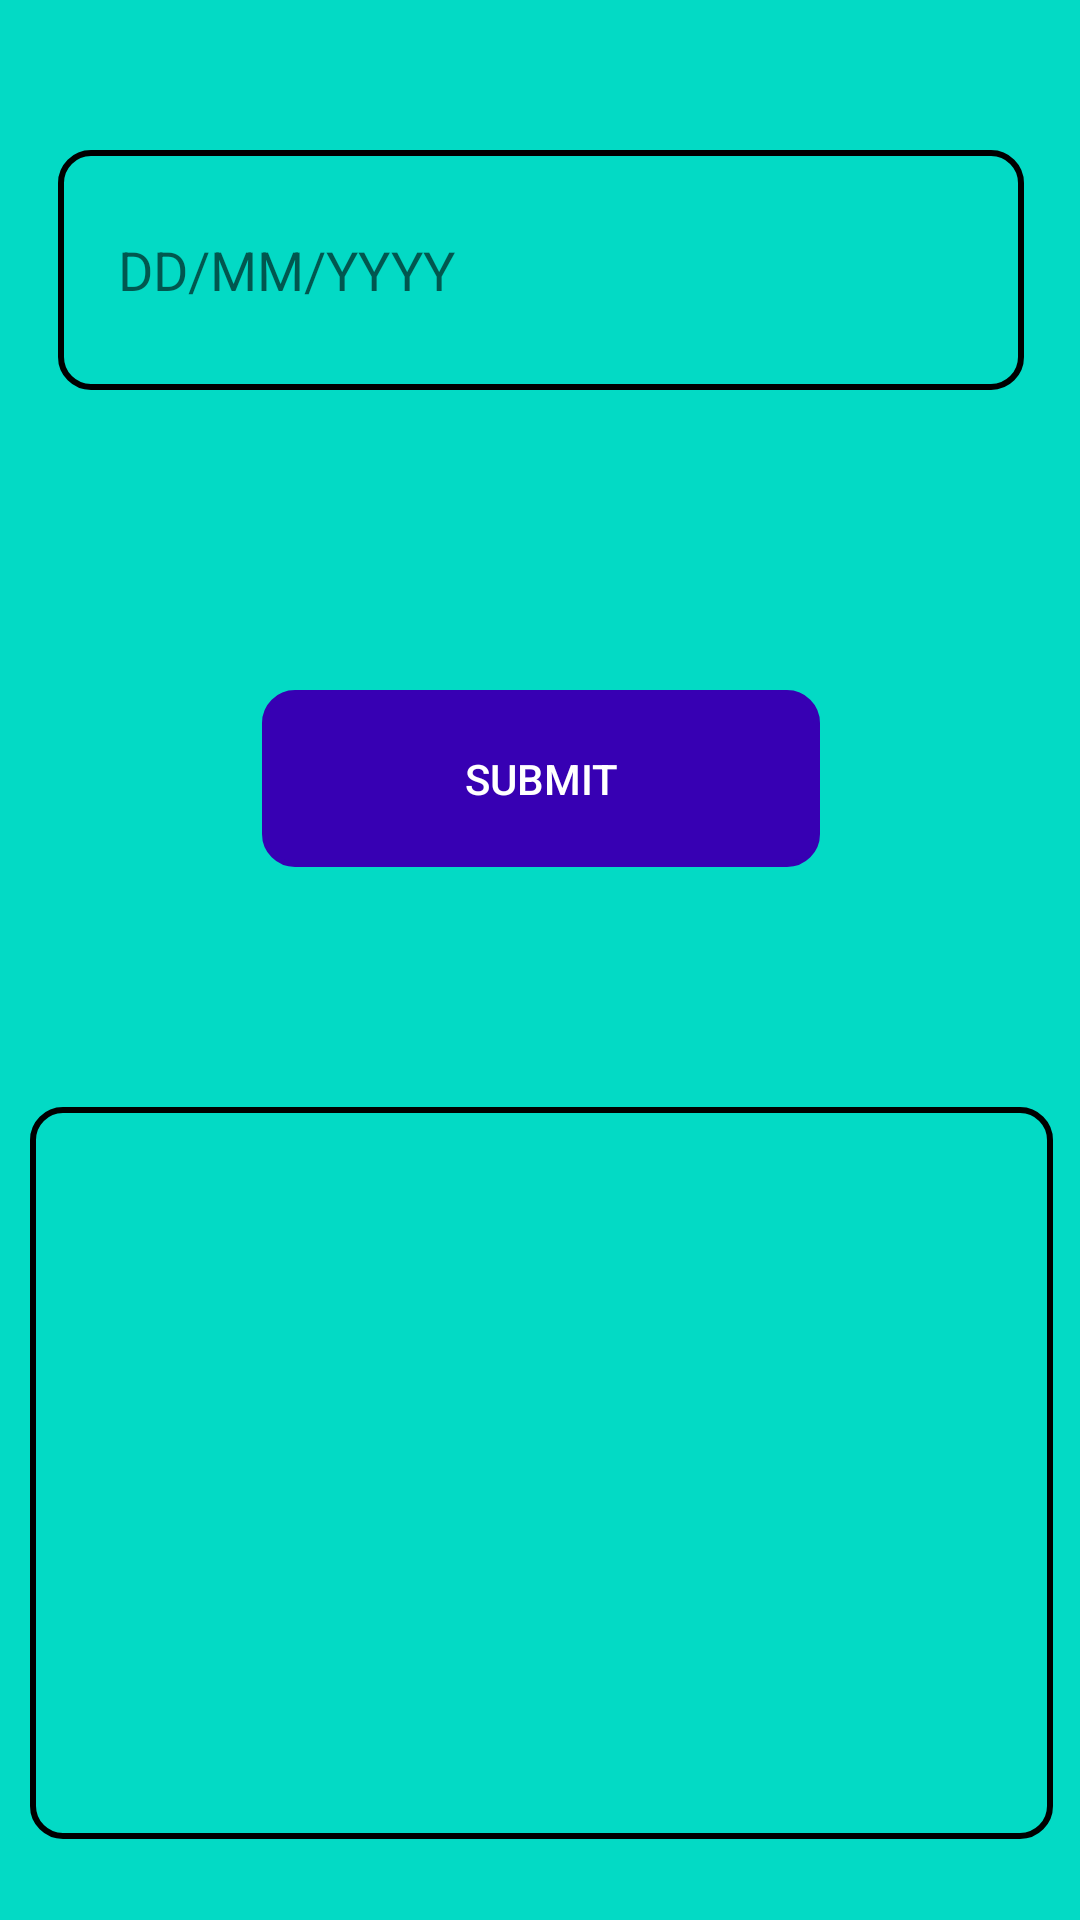

Here is an Android app screen rendered from its layout file. Give the layout XML and the strings, colors and styles it references.
<!-- AndroidManifest.xml: application theme Theme.CountAge -->
<!-- res/layout/activity_main.xml -->
<?xml version="1.0" encoding="utf-8"?>
<android.support.constraint.ConstraintLayout xmlns:android="http://schemas.android.com/apk/res/android"
    xmlns:app="http://schemas.android.com/apk/res-auto"
    xmlns:tools="http://schemas.android.com/tools"
    android:layout_width="match_parent"
    android:layout_height="match_parent"
    android:background="@color/teal_200"
    android:orientation="vertical"
    tools:context=".MainActivity">


    <LinearLayout
        android:layout_width="415dp"

        android:layout_height="741dp"
        android:orientation="vertical"
        app:layout_constraintBottom_toBottomOf="parent"
        app:layout_constraintEnd_toEndOf="parent"
        app:layout_constraintStart_toStartOf="parent"
        app:layout_constraintTop_toTopOf="parent">

        <EditText
            android:id="@+id/inputTextField"
            android:layout_width="322dp"
            android:layout_height="80dp"
            android:layout_gravity="center"
            android:layout_marginTop="100dp"
            android:background="@drawable/componats_design"
            android:hint="DD/MM/YYYY"
            android:padding="10dp"
            android:paddingStart="20dp"
            android:textColor="@color/black" />

        <Button
            android:id="@+id/SubmitButton"
            android:layout_width="186dp"
            android:layout_height="59dp"
            android:layout_gravity="center"
            android:layout_marginTop="100dp"
            android:background="@drawable/componats_design"
            android:backgroundTint="@color/purple_700"
            android:text="submit"
            android:textColor="@color/white" />

        <TextView
            android:id="@+id/outputTextView"
            android:layout_width="341dp"
            android:layout_height="244dp"
            android:layout_gravity="center"
            android:layout_marginTop="80dp"
            android:background="@drawable/componats_design"
            android:gravity="center"
            android:textColor="@color/black"
            android:textSize="25sp"
            android:textStyle="bold" />

    </LinearLayout>


</android.support.constraint.ConstraintLayout>
<!-- resources referenced by this layout -->
<resources>
  <!-- drawable componats_design (drawable) -->
  <?xml version="1.0" encoding="utf-8"?>
  <shape xmlns:android="http://schemas.android.com/apk/res/android">
  <stroke android:width="2dp"/>
      <corners android:radius="10dp"/>
  </shape>
  <style name="Theme.CountAge" parent="Theme.AppCompat.Light.DarkActionBar">
          
          <item name="colorPrimary">@color/purple_500</item>
          <item name="colorPrimaryDark">@color/purple_700</item>
          <item name="colorAccent">@color/teal_200</item>
          
      </style>
  <!-- not gathered from this repository: default colours our renderer supplied (Android Studio template values) -->
  <color name="purple_500">#FF6200EE</color>
  <color name="purple_700">#FF3700B3</color>
  <color name="teal_200">#FF03DAC5</color>
  <color name="black">#FF000000</color>
  <color name="white">#FFFFFFFF</color>
</resources>
